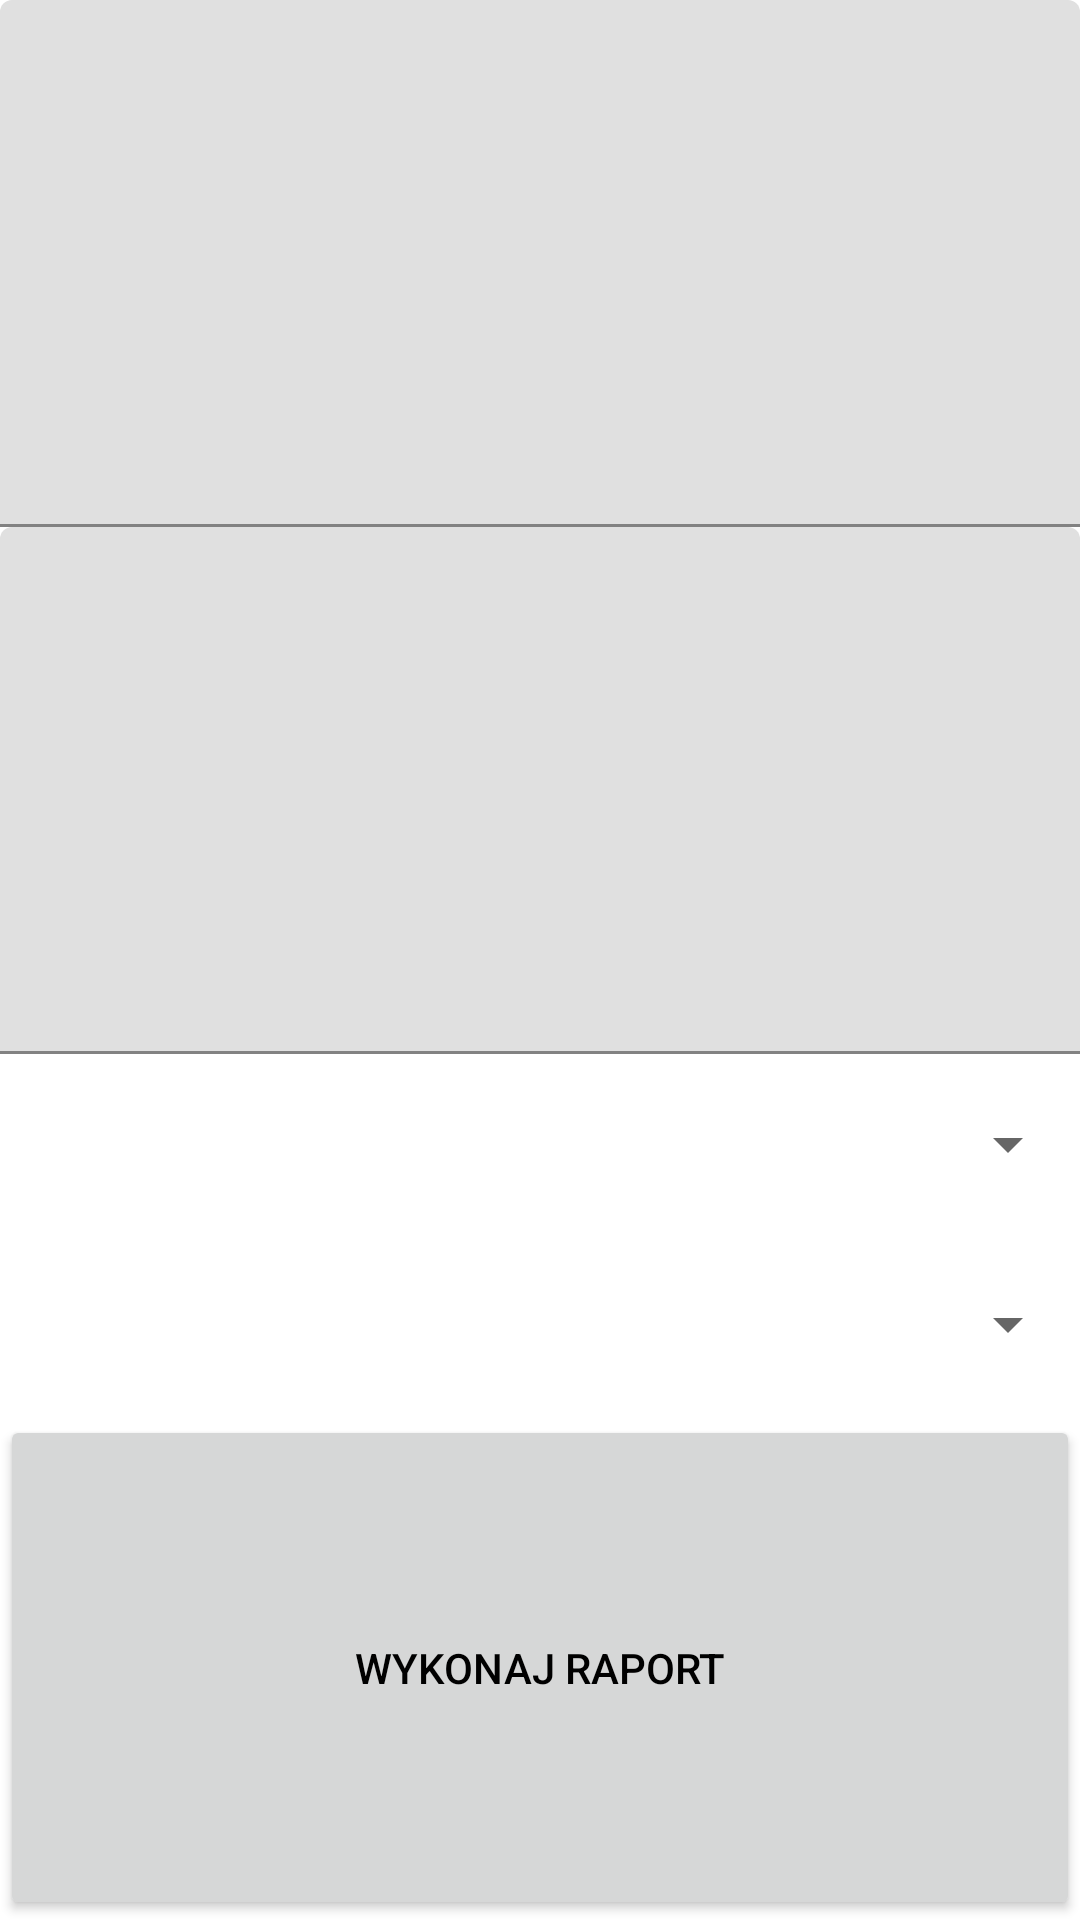

Android layout source for this screen:
<!-- AndroidManifest.xml: application theme Theme.ZliczanieCzasuZlecen -->
<!-- res/layout/fragment_raport.xml -->
<?xml version="1.0" encoding="utf-8"?>
<androidx.constraintlayout.widget.ConstraintLayout xmlns:android="http://schemas.android.com/apk/res/android"
    android:layout_width="match_parent"
    android:layout_height="match_parent"
    xmlns:app="http://schemas.android.com/apk/res-auto">

    <LinearLayout
        android:layout_width="match_parent"
        android:layout_height="match_parent"
        android:orientation="vertical">

        <com.google.android.material.textfield.TextInputLayout
            android:id="@+id/textInputLayoutDataPoczatkowa"
            android:layout_width="match_parent"
            android:layout_height="wrap_content"
            android:layout_weight="1"

            android:visibility="visible"
            app:hintEnabled="true">

            <com.google.android.material.textfield.TextInputEditText
                android:id="@+id/textInputEditTextDataPoczatkowa"
                android:layout_width="match_parent"
                android:layout_height="match_parent"
                 />
        </com.google.android.material.textfield.TextInputLayout>

        <com.google.android.material.textfield.TextInputLayout
            android:id="@+id/textInputLayoutDataKoncowa"
            android:layout_width="match_parent"
            android:layout_height="wrap_content"
            android:layout_weight="1"

            android:visibility="visible"
            app:hintEnabled="true">

            <com.google.android.material.textfield.TextInputEditText
                android:id="@+id/textInputEditTextDataKoncowa"
                android:layout_width="match_parent"
                android:layout_height="match_parent"
                 />

        </com.google.android.material.textfield.TextInputLayout>



        <LinearLayout
            android:layout_width="match_parent"
            android:layout_height="0dp"
            android:layout_weight="1"
            android:orientation="vertical">

            <Spinner
                android:id="@+id/spinnerWybierzFirme"
                android:layout_width="match_parent"
                android:layout_height="wrap_content"
                android:layout_weight="1" />

            <Spinner
                android:id="@+id/spinnerWybierzRodzajRaportu"
                android:layout_width="match_parent"
                android:layout_height="wrap_content"
                android:layout_weight="1" />
        </LinearLayout>

        <Button
            android:id="@+id/buttonWykonajRaport"
            android:layout_width="match_parent"
            android:layout_height="wrap_content"
            android:layout_weight="1"
            android:text="@string/wykonaj_raport" />


    </LinearLayout>
</androidx.constraintlayout.widget.ConstraintLayout>
<!-- resources referenced by this layout -->
<resources>
  <string name="wykonaj_raport">Wykonaj Raport</string>
  <style name="Theme.ZliczanieCzasuZlecen" parent="Theme.MaterialComponents.DayNight">
          
          <item name="android:statusBarColor" tools:targetApi="l">?attr/colorPrimaryVariant</item>
          
          <item name="android:textColorPrimary">@color/black</item>
  
      </style>
  <color name="black">#FF000000</color>
</resources>
